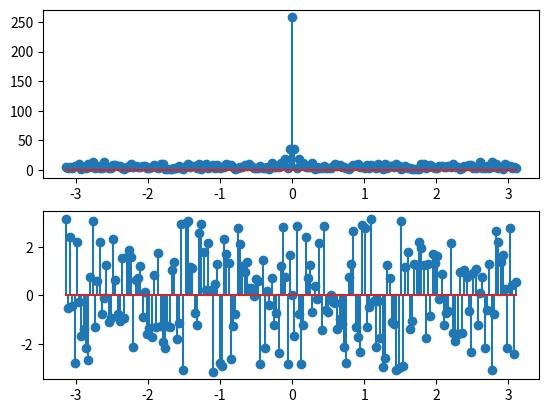

Here is the Python script that generated this plot:
import matplotlib.pyplot as plt
import numpy as np
w=np.arange(-np.pi,np.pi,0.01*np.pi);

x=np.random.rand(500)
y=[]
j=(-1)**0.5
for i in w:
	sum1=0
	for n in range (0,len(x)):
		sum1=sum1+x[n]*np.exp(-1*j*i*n)
	y.append(sum1)
plt.subplot(211);
plt.stem(w,np.abs(y));
plt.subplot(212);
plt.stem(w,np.angle(y));
plt.show()
